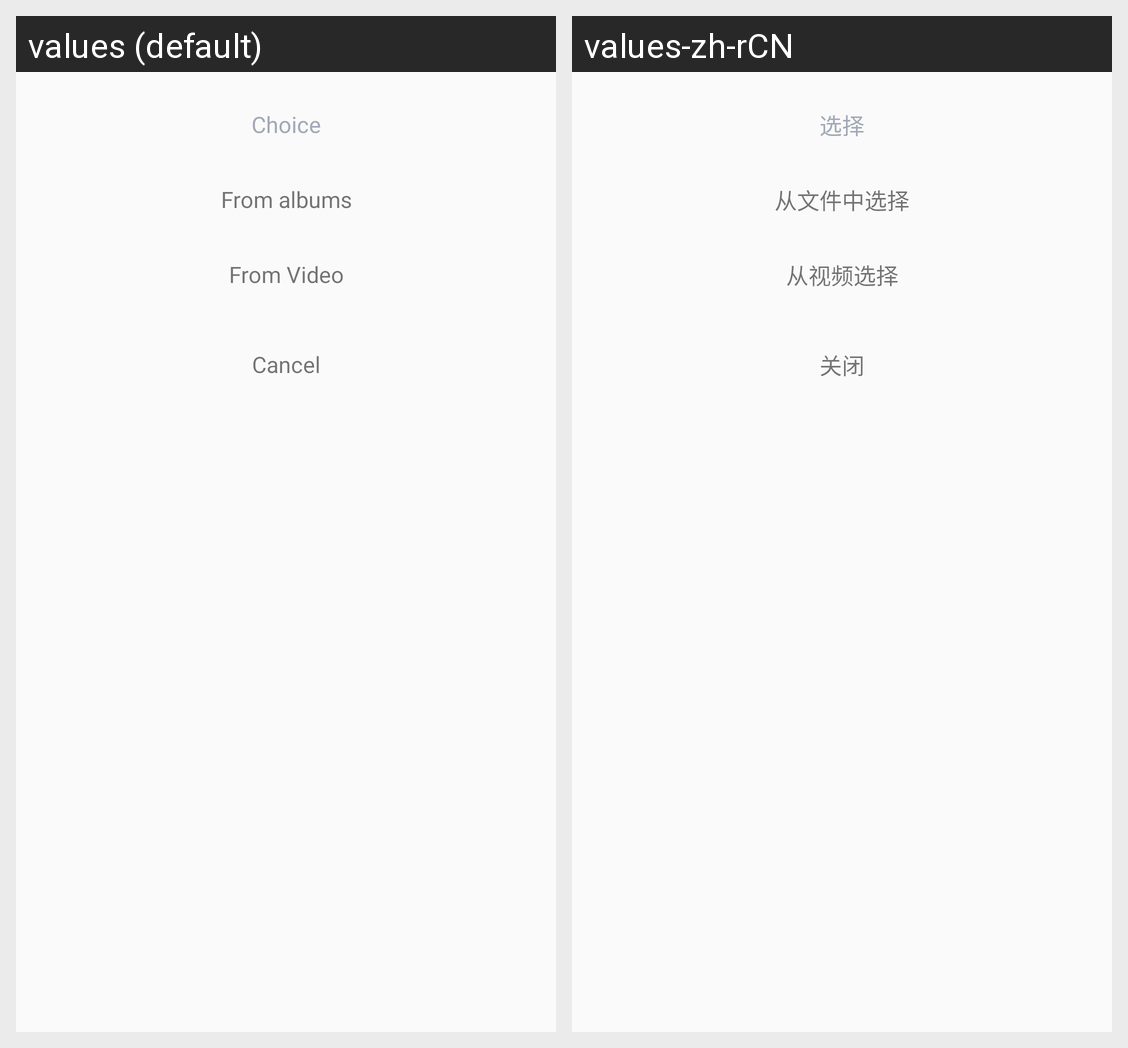

Strings drawn on this Android screen and how each of the app's shown locales translates them:
Android screen res/layout/pop_album.xml rendered under 2 locales, left to right: values (default), values-zh-rCN. Device: Nexus 5 (rendered at 1080×1920; each locale shown at half size, 540×960, under a caption strip naming it); theme ThemeActivity.
Strings drawn on this screen, with the default value and each locale's value (text and hints the layout hard-codes, and strings that could not be matched under every locale, appear in the picture but are not listed):

Choice
  values: Choice
  values-zh-rCN: 选择

Albums
  values: From albums
  values-zh-rCN: 从文件中选择

Albums2
  values: From Video
  values-zh-rCN: 从视频选择

Cancel
  values: Cancel
  values-zh-rCN: 关闭
